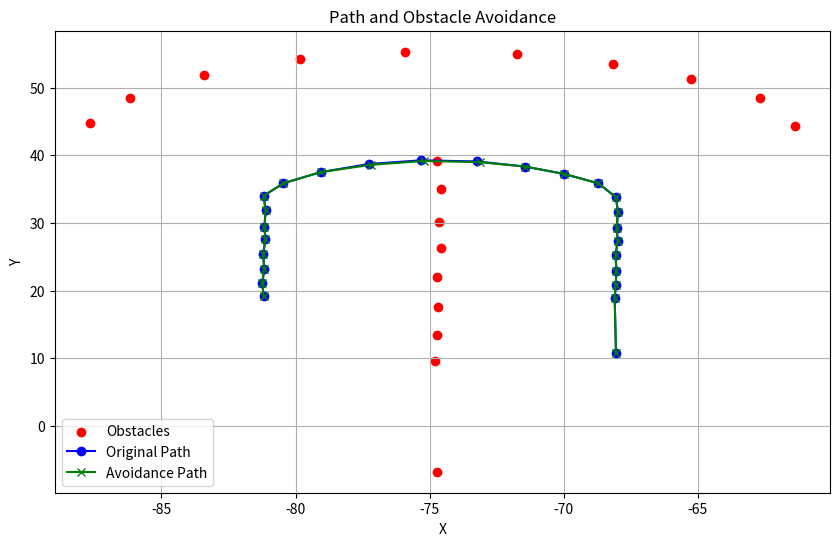

Write the Python code that produced this figure.
import matplotlib.pyplot as plt
import numpy as np

# 장애물 리스트
a = 8
obstacles = [
    [-87.66267, 36.81775 + a],
    [-86.18295, 40.51861 + a],
    [-83.41397, 43.80231 + a],
    [-79.83937, 46.19911 + a],
    [-75.92238, 47.30313 + a],
    [-71.75175, 46.96906 + a],
    [-68.17937, 45.46938 + a],
    [-65.27208, 43.29974 + a],
    [-62.69083, 40.49252 + a],
    [-61.39494, 36.38269 + a],
    [-74.7186, 31.20725 + a],
    [-74.56528, 26.9605 + a],
    [-74.65209, 22.10976 + a],
    [-74.58686, 18.36543 + a],
    [-74.73897, 14.00041 + a],
    [-74.68031, 9.516319 + a],
    [-74.72476, 5.370415 + a],
    [-74.80842, 1.542259 + a],
    [-74.71, -14.76 + a],
]


# 글로벌 경로 (예시)
path = [
    (-81.193715, 19.1800045),
    (-81.235545, 21.0940825),
    (-81.17149, 23.1670345),
    (-81.20082, 25.40908),
    (-81.124765, 27.59159),
    (-81.15738, 29.463755),
    (-81.113975, 31.889125),
    (-81.190635, 34.0125),
    (-80.450775, 35.86293),
    (-79.066285, 37.50478),
    (-77.278985, 38.70318),
    (-75.32049, 39.25519),
    (-73.235175, 39.088155),
    (-71.448985, 38.338315),
    (-69.99534, 37.253495),
    (-68.704715, 35.849885),
    (-68.05677, 33.79497),
    (-67.98011, 31.671595),
    (-68.023515, 29.246225),
    (-67.9909, 27.37406),
    (-68.066955, 25.19155),
    (-68.037625, 22.9495045),
    (-68.05985, 20.8765525),
    (-68.10168, 18.9624745),
    (-68.05247, 10.811345),
]


# 장애물과 경로의 충돌 여부 확인
def check_collision(path_point, obstacles, threshold=3.0):
    for obs in obstacles:
        dist = np.linalg.norm(
            np.array(path_point) - np.array(obs)
        )  # 유클리드 거리 계산
        if dist < threshold:  # 만약 장애물이 너무 가까우면
            return True
    return False


# 경로 수정 함수
def generate_avoidance_trajectory(path, obstacles):
    new_path = []
    for i in range(len(path) - 1):
        current_point = path[i]
        next_point = path[i + 1]

        # 현재 포인트와 다음 포인트 사이에 장애물이 있으면 회피 경로 생성
        if check_collision(current_point, obstacles):
            # 간단히 좌측으로 회피하는 방법 (다른 회피 방식 가능)
            avoidance_point = (current_point[0] + 0.1, current_point[1] - 0.1)
            new_path.append(avoidance_point)
        else:
            new_path.append(current_point)

    # 마지막 포인트 추가
    new_path.append(path[-1])
    return new_path


# 경로 생성
avoidance_path = generate_avoidance_trajectory(path, obstacles)

# 시각화
plt.figure(figsize=(10, 6))

# 장애물 표시
obstacles_np = np.array(obstacles)
plt.scatter(obstacles_np[:, 0], obstacles_np[:, 1], color="red", label="Obstacles")

# 원래 경로 표시
path_np = np.array(path)
plt.plot(path_np[:, 0], path_np[:, 1], marker="o", color="blue", label="Original Path")

# 회피 경로 표시
avoidance_path_np = np.array(avoidance_path)
plt.plot(
    avoidance_path_np[:, 0],
    avoidance_path_np[:, 1],
    marker="x",
    color="green",
    label="Avoidance Path",
)

# 레이블 및 제목 추가
plt.xlabel("X")
plt.ylabel("Y")
plt.title("Path and Obstacle Avoidance")
plt.legend()

# 그래프 표시
plt.grid(True)
plt.show()
